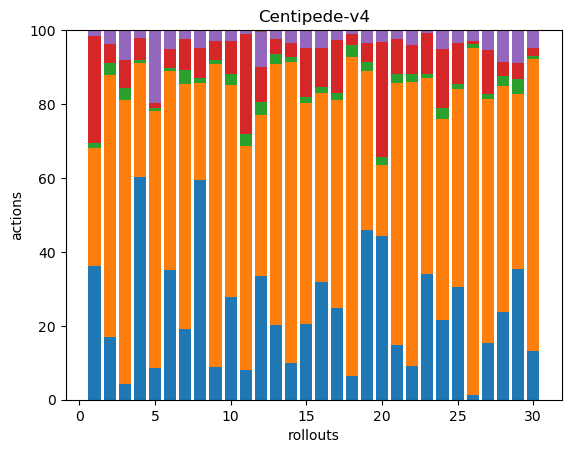

Values plotted in this chart, from the file beside it:
116, 103, 4, 93, 5, 0, 0, 0, 0, 0, 0, 0, 0, 0, 0, 0, 0, 0
27, 112, 5, 8, 6, 0, 0, 0, 0, 0, 0, 0, 0, 0, 0, 0, 0, 0
8, 143, 6, 14, 15, 0, 0, 0, 0, 0, 0, 0, 0, 0, 0, 0, 0, 0
191, 98, 2, 19, 7, 0, 0, 0, 0, 0, 0, 0, 0, 0, 0, 0, 0, 0
37, 296, 3, 6, 84, 0, 0, 0, 0, 0, 0, 0, 0, 0, 0, 0, 0, 0
107, 165, 3, 15, 16, 0, 0, 0, 0, 0, 0, 0, 0, 0, 0, 0, 0, 0
46, 160, 9, 20, 6, 0, 0, 0, 0, 0, 0, 0, 0, 0, 0, 0, 0, 0
184, 82, 4, 25, 15, 0, 0, 0, 0, 0, 0, 0, 0, 0, 0, 0, 0, 0
26, 242, 3, 15, 9, 0, 0, 0, 0, 0, 0, 0, 0, 0, 0, 0, 0, 0
66, 136, 7, 21, 7, 0, 0, 0, 0, 0, 0, 0, 0, 0, 0, 0, 0, 0
15, 112, 6, 50, 2, 0, 0, 0, 0, 0, 0, 0, 0, 0, 0, 0, 0, 0
64, 83, 7, 18, 18, 1, 0, 0, 0, 0, 0, 0, 0, 0, 0, 0, 0, 0
44, 155, 6, 9, 5, 0, 0, 0, 0, 0, 0, 0, 0, 0, 0, 0, 0, 0
29, 236, 4, 11, 10, 0, 0, 0, 0, 0, 0, 0, 0, 0, 0, 0, 0, 0
71, 206, 6, 45, 17, 0, 0, 0, 0, 0, 0, 0, 0, 0, 0, 0, 0, 0
73, 117, 4, 24, 11, 0, 0, 0, 0, 0, 0, 0, 0, 0, 0, 0, 0, 0
91, 205, 7, 52, 10, 0, 0, 0, 0, 0, 0, 0, 0, 0, 0, 0, 0, 0
14, 188, 7, 7, 2, 0, 0, 0, 0, 0, 0, 0, 0, 0, 0, 0, 0, 0
127, 119, 7, 14, 10, 0, 0, 0, 0, 0, 0, 0, 0, 0, 0, 0, 0, 0
125, 55, 6, 88, 9, 0, 0, 0, 0, 0, 0, 0, 0, 0, 0, 0, 0, 0
26, 125, 4, 17, 4, 0, 0, 0, 0, 0, 0, 0, 0, 0, 0, 0, 0, 0
22, 186, 5, 19, 10, 0, 0, 0, 0, 0, 0, 0, 0, 0, 0, 0, 0, 0
81, 126, 3, 26, 2, 0, 0, 0, 0, 0, 0, 0, 0, 0, 0, 0, 0, 0
82, 207, 11, 61, 19, 0, 0, 0, 0, 0, 0, 0, 0, 0, 0, 0, 0, 0
102, 179, 4, 37, 12, 0, 0, 0, 0, 0, 0, 0, 0, 0, 0, 0, 0, 0
4, 298, 3, 3, 9, 0, 0, 0, 0, 0, 0, 0, 0, 0, 0, 0, 0, 0
63, 269, 6, 48, 22, 0, 0, 0, 0, 0, 0, 0, 0, 0, 0, 0, 0, 0
44, 113, 5, 7, 16, 0, 0, 0, 0, 0, 0, 0, 0, 0, 0, 0, 0, 0
43, 58, 5, 5, 11, 0, 0, 0, 0, 0, 0, 0, 0, 0, 0, 0, 0, 0
69, 416, 4, 12, 25, 0, 0, 0, 0, 0, 0, 0, 0, 0, 0, 0, 0, 0
